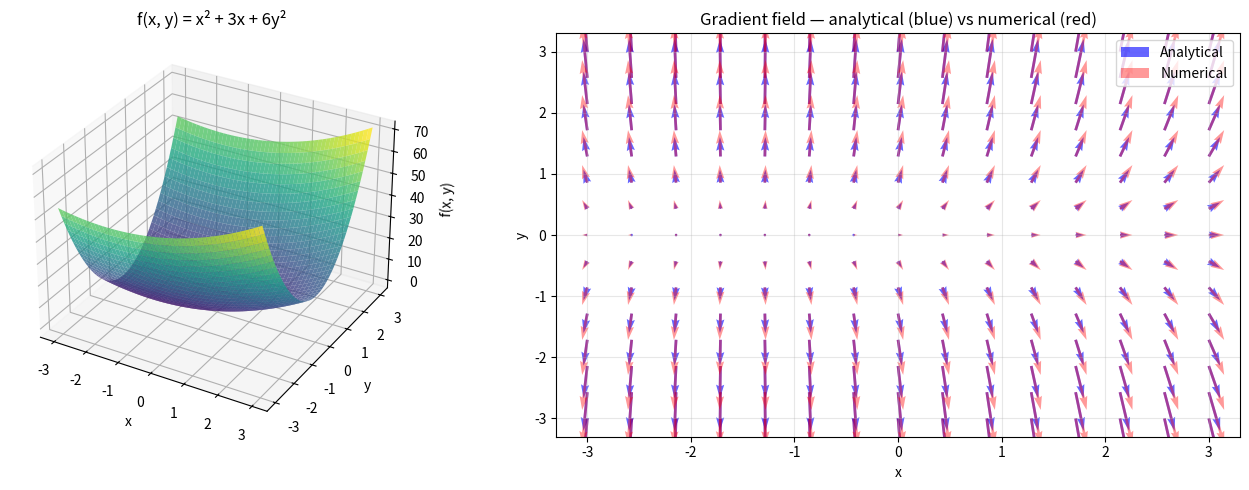

This chart was generated by the following Python code:
import numpy as np
import matplotlib.pyplot as plt

def f(a,b):
    return a**2+3*a+6*(b**2)

def ana_grad(a,b):
    return 2*a+3, 12*b

def num_grad(a,b):
    h = 1e-5
    grad_x = (f(a+h,b)-f(a-h,b))/(2*h)
    grad_y = (f(a,b+h)-f(a,b-h))/(2*h)
    return grad_x,grad_y

fig = plt.figure(figsize=(14, 5))

# Plot 1: the function as a 3D surface
ax1 = fig.add_subplot(121, projection='3d')
X = np.linspace(-3, 3, 50)
Y = np.linspace(-3, 3, 50)
X, Y = np.meshgrid(X, Y)
Z = f(X, Y)
ax1.plot_surface(X, Y, Z, cmap='viridis', alpha=0.8)
ax1.set_title('f(x, y) = x² + 3x + 6y²')
ax1.set_xlabel('x'); ax1.set_ylabel('y'); ax1.set_zlabel('f(x, y)')

# Plot 2: gradient field (arrows pointing in the direction of steepest ascent)
ax2 = fig.add_subplot(122)
x_coords = np.linspace(-3, 3, 15)
y_coords = np.linspace(-3, 3, 15)
X2, Y2 = np.meshgrid(x_coords, y_coords)
U_analytical, V_analytical = ana_grad(X2, Y2)
U_numerical, V_numerical = num_grad(X2, Y2)

# analytical gradient as blue arrows
ax2.quiver(X2, Y2, U_analytical, V_analytical, color='blue', alpha=0.6, label='Analytical')
# numerical gradient as red arrows — they should align
ax2.quiver(X2, Y2, U_numerical, V_numerical, color='red', alpha=0.4,scale=400, label='Numerical')
ax2.set_title('Gradient field — analytical (blue) vs numerical (red)')
ax2.set_xlabel('x'); ax2.set_ylabel('y')
ax2.legend()
ax2.grid(True, alpha=0.3)

plt.tight_layout()
# plt.savefig('gradient_comparison.png', dpi=100)
plt.show()
